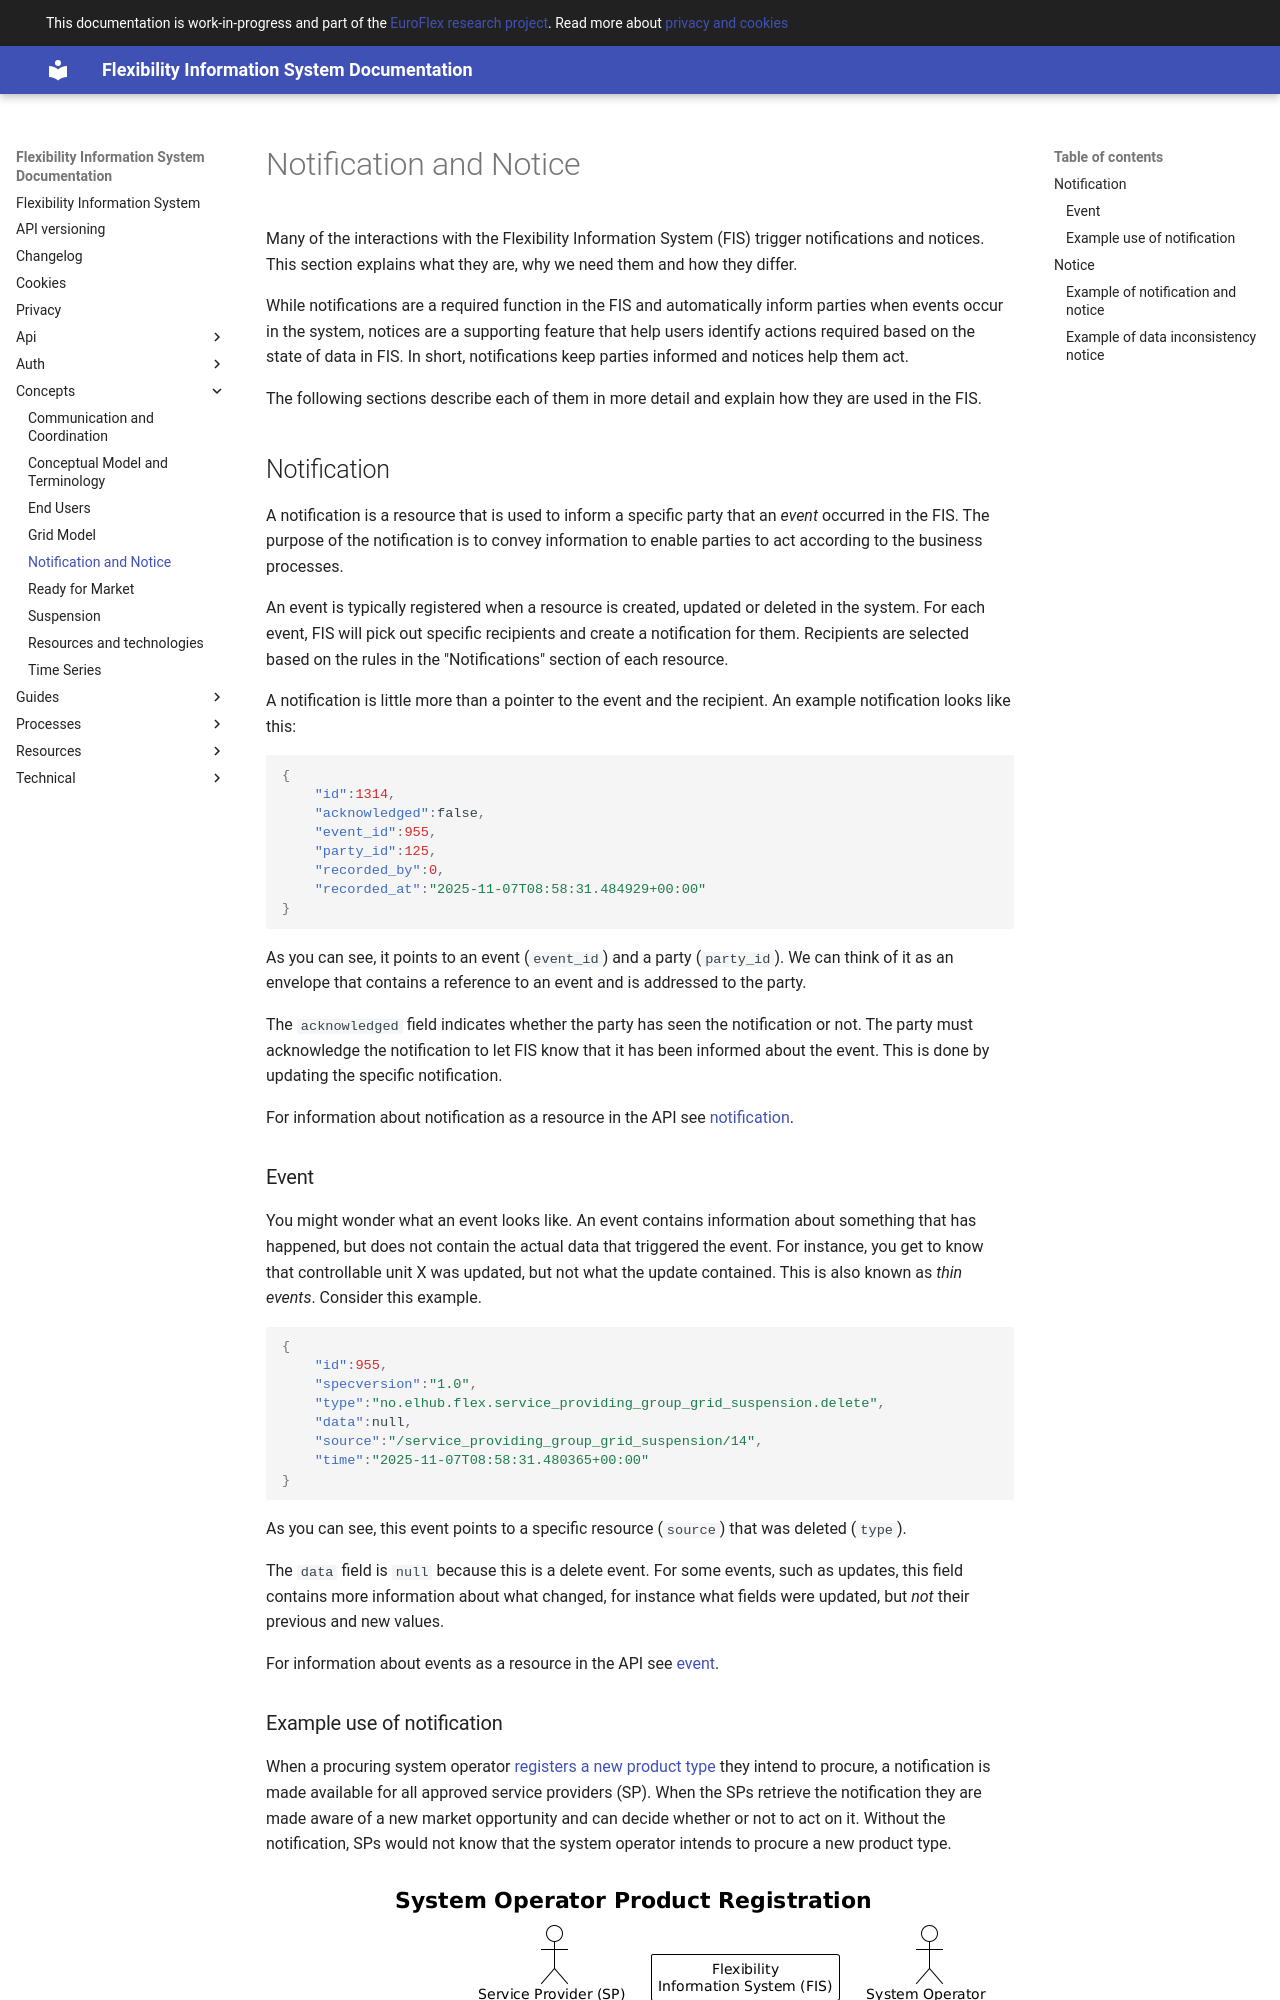

repository: elhub/flex-information-system · page: concepts/notification-and-notice/index.html · generator: mkdocs

# Notification and Notice

Many of the interactions with the Flexibility Information System (FIS) trigger
notifications and notices. This section explains what they are, why we need them
and how they differ.

While notifications are a required function in the FIS and automatically inform
parties when events occur in the system, notices are a supporting feature that
help users identify actions required based on the state of data in FIS. In
short, notifications keep parties informed and notices help them act.

The following sections describe each of them in more detail and explain how
they are used in the FIS.

## Notification

A notification is a resource that is used to inform a specific party that an
_event_ occurred in the FIS. The purpose of the notification is to convey
information to enable parties to act according to the business processes.

An event is typically registered when a resource is created, updated or deleted
in the system. For each event, FIS will pick out specific recipients and create a
notification for them. Recipients are selected based on the rules in the
"Notifications" section of each resource.

A notification is little more than a pointer to the event and the recipient. An
example notification looks like this:

```json
{
    "id":1314,
    "acknowledged":false,
    "event_id":955,
    "party_id":125,
    "recorded_by":0,
    "recorded_at":"2025-11-07T08:58:31.484929+00:00"
}
```

As you can see, it points to an event (`event_id`) and a party (`party_id`). We
can think of it as an envelope that contains a reference to an event and is
addressed to the party.

The `acknowledged` field indicates whether the party has seen the notification
or not. The party must acknowledge the notification to let FIS know that it has
been informed about the event. This is done by updating the specific
notification.

For information about notification as a resource in the API see [notification](../resources/notification.md).

### Event

You might wonder what an event looks like. An event contains information about
something that has happened, but does not contain the actual data that triggered
the event. For instance, you get to know that controllable unit X was updated,
but not what the update contained. This is also known as _thin events_. Consider
this example.

```json
{
    "id":955,
    "specversion":"1.0",
    "type":"no.elhub.flex.service_providing_group_grid_suspension.delete",
    "data":null,
    "source":"/service_providing_group_grid_suspension/14",
    "time":"2025-11-07T08:58:31.480365+00:00"
}
```

As you can see, this event points to a specific resource (`source`) that was
deleted (`type`).

The `data` field is `null` because this is a delete event. For some events, such
as updates, this field contains more information about what changed, for
instance what fields were updated, but _not_ their previous and new values.

For information about events as a resource in the API see [event](../resources/event.md).

### Example use of notification

When a procuring system operator
[registers a new product type](../processes/system-operator-product-registration.md)
they intend to procure, a notification is made available for all approved
service providers (SP). When the SPs retrieve the notification they are
made aware of a new market opportunity and can decide whether or not to act on
it. Without the notification, SPs would not know that the
system operator intends to procure a new product type.

![Service provider product application and qualification](../diagrams/system_operator_product_registration.png)
